Dataset: dataset (GitHub, JOHANNABELL/bananavision). Classes: mure malade, mure saint, tropmure malade, tropmure saint, vert malade, vert sain.

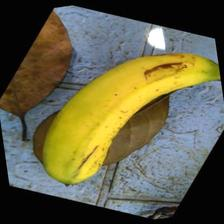
Label: mure saint

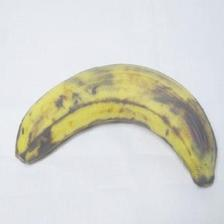
Label: tropmure saint

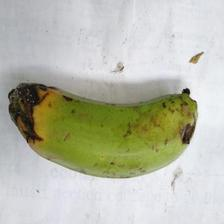
Label: vert malade

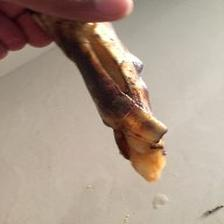
Label: mure malade

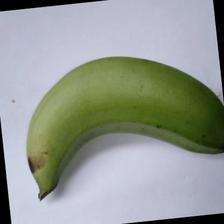
Label: vert sain

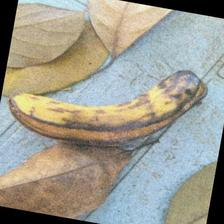
Label: tropmure malade
